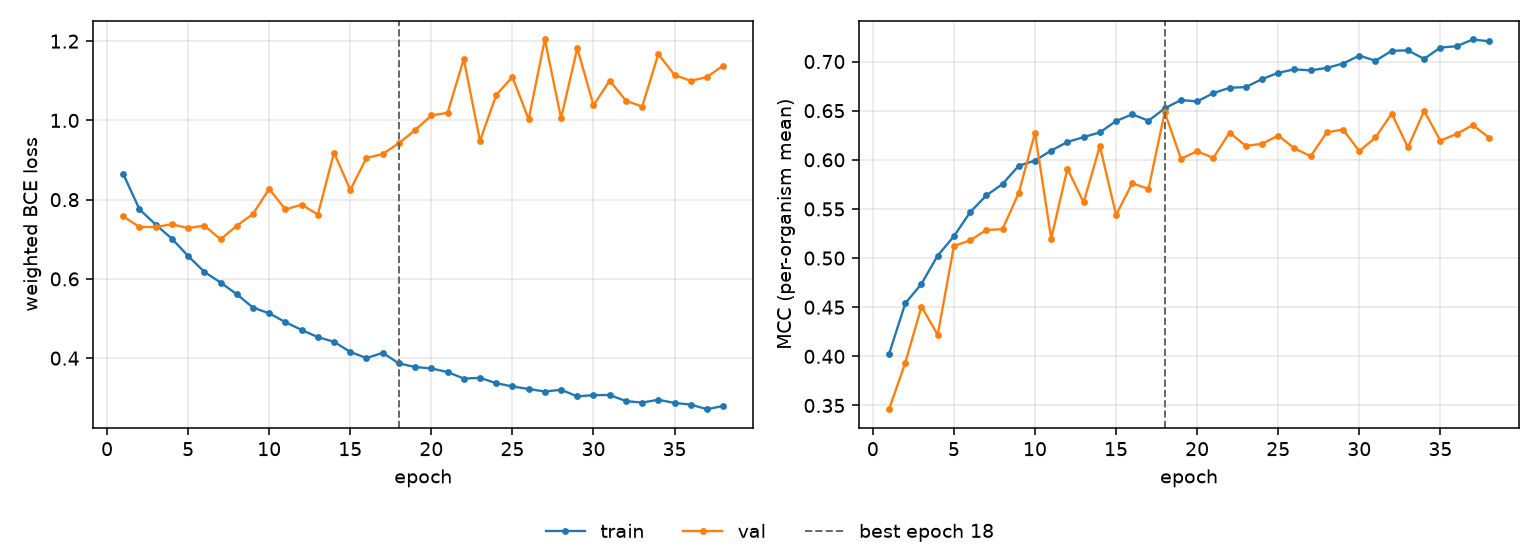

The file beside this chart, header and first rows:
epoch, tr_loss, vl_loss, tr_mcc, vl_mcc, is_best
1, 0.8647, 0.7576, 0.4023, 0.3462, False
2, 0.7757, 0.731, 0.4539, 0.3934, False
3, 0.737, 0.7311, 0.4738, 0.4507, False
4, 0.7014, 0.7379, 0.5025, 0.4219, False
5, 0.6578, 0.7282, 0.5222, 0.5123, False
6, 0.6178, 0.7345, 0.5467, 0.518, False
7, 0.5909, 0.6999, 0.5637, 0.5287, False
8, 0.5614, 0.7341, 0.5754, 0.5294, False
9, 0.5276, 0.7639, 0.594, 0.5665, False
10, 0.5131, 0.8273, 0.5992, 0.6274, False
11, 0.4909, 0.7752, 0.6095, 0.5197, False
12, 0.4711, 0.7874, 0.6181, 0.591, False
13, 0.4531, 0.7625, 0.6231, 0.5566, False
14, 0.4412, 0.9188, 0.6279, 0.6141, False
15, 0.4159, 0.8246, 0.6394, 0.5439, False
16, 0.4001, 0.9052, 0.6463, 0.5762, False
17, 0.4134, 0.9152, 0.6397, 0.5704, False
18, 0.3866, 0.9425, 0.6524, 0.6484, True
19, 0.3777, 0.9755, 0.6608, 0.6011, False
20, 0.374, 1.013, 0.6594, 0.6087, False
21, 0.365, 1.019, 0.6678, 0.602, False
22, 0.3485, 1.155, 0.6733, 0.6277, False
23, 0.3502, 0.9484, 0.674, 0.6141, False
24, 0.3369, 1.064, 0.6821, 0.6163, False
25, 0.3286, 1.11, 0.6885, 0.6246, False
26, 0.3222, 1.003, 0.6921, 0.6117, False
27, 0.3158, 1.204, 0.691, 0.6036, False
28, 0.3202, 1.005, 0.6936, 0.6281, False
29, 0.3036, 1.182, 0.698, 0.6308, False
30, 0.3066, 1.038, 0.706, 0.6089, False
31, 0.307, 1.101, 0.7008, 0.6228, False
32, 0.2916, 1.05, 0.7109, 0.647, False
33, 0.288, 1.035, 0.7113, 0.6127, False
34, 0.2949, 1.167, 0.7027, 0.6498, False
35, 0.287, 1.115, 0.7143, 0.6194, False
36, 0.2828, 1.1, 0.7156, 0.6263, False
37, 0.2711, 1.11, 0.7224, 0.6353, False
38, 0.2793, 1.139, 0.7206, 0.6226, False
